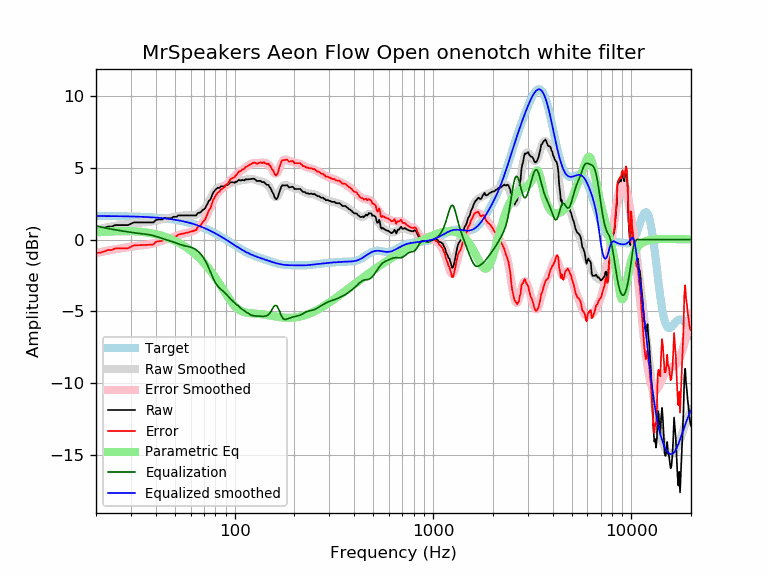

Source data for this figure (header and first rows):
frequency, raw, error, smoothed, error_smoothed, equalization, parametric_eq, equalized_raw, equalized_smoothed, target
20, 0.71, -0.93, 0.70, -0.94, 0.94, 0.49, 1.66, 1.64, 1.64
21, 0.71, -0.92, 0.76, -0.88, 0.88, 0.51, 1.59, 1.64, 1.64
22, 0.81, -0.82, 0.81, -0.82, 0.82, 0.53, 1.64, 1.64, 1.64
23, 0.90, -0.73, 0.86, -0.77, 0.77, 0.55, 1.67, 1.63, 1.63
24, 0.90, -0.73, 0.91, -0.72, 0.72, 0.56, 1.62, 1.63, 1.63
25, 1.00, -0.62, 0.95, -0.68, 0.68, 0.57, 1.68, 1.63, 1.63
26, 1.00, -0.62, 0.99, -0.64, 0.64, 0.58, 1.64, 1.62, 1.62
27, 1.00, -0.62, 1.02, -0.60, 0.60, 0.58, 1.60, 1.62, 1.62
28, 1.00, -0.61, 1.05, -0.57, 0.57, 0.59, 1.57, 1.62, 1.62
29, 1.00, -0.61, 1.08, -0.53, 0.53, 0.58, 1.54, 1.61, 1.61
30, 1.10, -0.50, 1.11, -0.50, 0.50, 0.58, 1.60, 1.61, 1.61
31, 1.19, -0.41, 1.13, -0.47, 0.47, 0.57, 1.66, 1.60, 1.60
32, 1.19, -0.40, 1.15, -0.45, 0.45, 0.56, 1.64, 1.60, 1.60
33, 1.19, -0.40, 1.17, -0.42, 0.42, 0.55, 1.62, 1.59, 1.59
34, 1.19, -0.39, 1.18, -0.40, 0.40, 0.53, 1.60, 1.58, 1.58
35, 1.19, -0.38, 1.19, -0.38, 0.38, 0.51, 1.58, 1.58, 1.58
36, 1.19, -0.37, 1.20, -0.36, 0.36, 0.49, 1.56, 1.57, 1.57
37, 1.19, -0.37, 1.22, -0.34, 0.34, 0.46, 1.53, 1.56, 1.56
38, 1.19, -0.36, 1.24, -0.31, 0.31, 0.43, 1.50, 1.55, 1.55
39, 1.19, -0.35, 1.27, -0.27, 0.27, 0.40, 1.46, 1.54, 1.54
40, 1.35, -0.18, 1.31, -0.22, 0.22, 0.37, 1.58, 1.53, 1.53
41, 1.39, -0.12, 1.34, -0.18, 0.18, 0.33, 1.57, 1.52, 1.52
42, 1.39, -0.11, 1.38, -0.13, 0.13, 0.30, 1.52, 1.51, 1.51
43, 1.39, -0.10, 1.41, -0.08, 0.08, 0.25, 1.48, 1.49, 1.49
44, 1.48, 0.00, 1.44, -0.04, 0.04, 0.21, 1.52, 1.48, 1.48
45, 1.48, 0.02, 1.47, 0.00, -0.00, 0.17, 1.48, 1.46, 1.46
46, 1.48, 0.03, 1.49, 0.04, -0.04, 0.12, 1.44, 1.45, 1.45
47, 1.48, 0.05, 1.51, 0.08, -0.08, 0.07, 1.40, 1.43, 1.43
48, 1.48, 0.07, 1.54, 0.12, -0.12, 0.02, 1.36, 1.42, 1.42
49, 1.58, 0.19, 1.56, 0.16, -0.16, -0.04, 1.42, 1.40, 1.40
50, 1.58, 0.20, 1.59, 0.21, -0.21, -0.10, 1.37, 1.38, 1.38
51, 1.58, 0.22, 1.61, 0.26, -0.26, -0.15, 1.33, 1.36, 1.36
52, 1.68, 0.35, 1.64, 0.30, -0.30, -0.21, 1.38, 1.34, 1.34
53, 1.68, 0.37, 1.66, 0.34, -0.34, -0.28, 1.34, 1.32, 1.32
54, 1.68, 0.39, 1.67, 0.38, -0.38, -0.34, 1.30, 1.29, 1.29
55, 1.68, 0.41, 1.68, 0.41, -0.41, -0.41, 1.27, 1.27, 1.27
56, 1.68, 0.44, 1.68, 0.44, -0.44, -0.48, 1.24, 1.25, 1.25
57, 1.68, 0.46, 1.68, 0.46, -0.46, -0.55, 1.22, 1.22, 1.22
58, 1.68, 0.49, 1.68, 0.49, -0.49, -0.62, 1.20, 1.19, 1.19
59, 1.68, 0.52, 1.68, 0.51, -0.51, -0.69, 1.17, 1.17, 1.17
60, 1.68, 0.54, 1.68, 0.54, -0.54, -0.77, 1.15, 1.14, 1.14
61, 1.68, 0.57, 1.68, 0.57, -0.57, -0.85, 1.11, 1.11, 1.11
62, 1.68, 0.60, 1.69, 0.61, -0.61, -0.93, 1.07, 1.08, 1.08
63, 1.68, 0.63, 1.71, 0.66, -0.66, -1.01, 1.02, 1.05, 1.05
64, 1.68, 0.66, 1.74, 0.72, -0.72, -1.09, 0.96, 1.02, 1.02
65, 1.83, 0.85, 1.78, 0.80, -0.80, -1.18, 1.04, 0.99, 0.99
66, 1.87, 0.92, 1.83, 0.88, -0.88, -1.26, 1.00, 0.95, 0.95
67, 1.87, 0.95, 1.89, 0.97, -0.97, -1.35, 0.90, 0.92, 0.92
68, 1.96, 1.08, 1.96, 1.07, -1.07, -1.44, 0.89, 0.88, 0.88
69, 2.06, 1.21, 2.04, 1.19, -1.19, -1.54, 0.87, 0.85, 0.85
70, 2.10, 1.29, 2.13, 1.32, -1.32, -1.63, 0.78, 0.81, 0.81
71, 2.18, 1.41, 2.24, 1.47, -1.47, -1.73, 0.72, 0.78, 0.78
72, 2.35, 1.61, 2.36, 1.62, -1.62, -1.83, 0.73, 0.74, 0.74
73, 2.49, 1.79, 2.50, 1.80, -1.80, -1.92, 0.70, 0.70, 0.70
74, 2.69, 2.03, 2.64, 1.98, -1.98, -2.03, 0.72, 0.66, 0.66
75, 2.74, 2.12, 2.79, 2.17, -2.17, -2.13, 0.58, 0.62, 0.62
76, 2.87, 2.29, 2.94, 2.35, -2.35, -2.23, 0.52, 0.59, 0.59
77, 3.10, 2.56, 3.08, 2.54, -2.54, -2.34, 0.56, 0.55, 0.55
78, 3.28, 2.78, 3.22, 2.71, -2.71, -2.45, 0.57, 0.51, 0.51
79, 3.36, 2.90, 3.34, 2.87, -2.87, -2.56, 0.49, 0.47, 0.47
... 553 more rows
